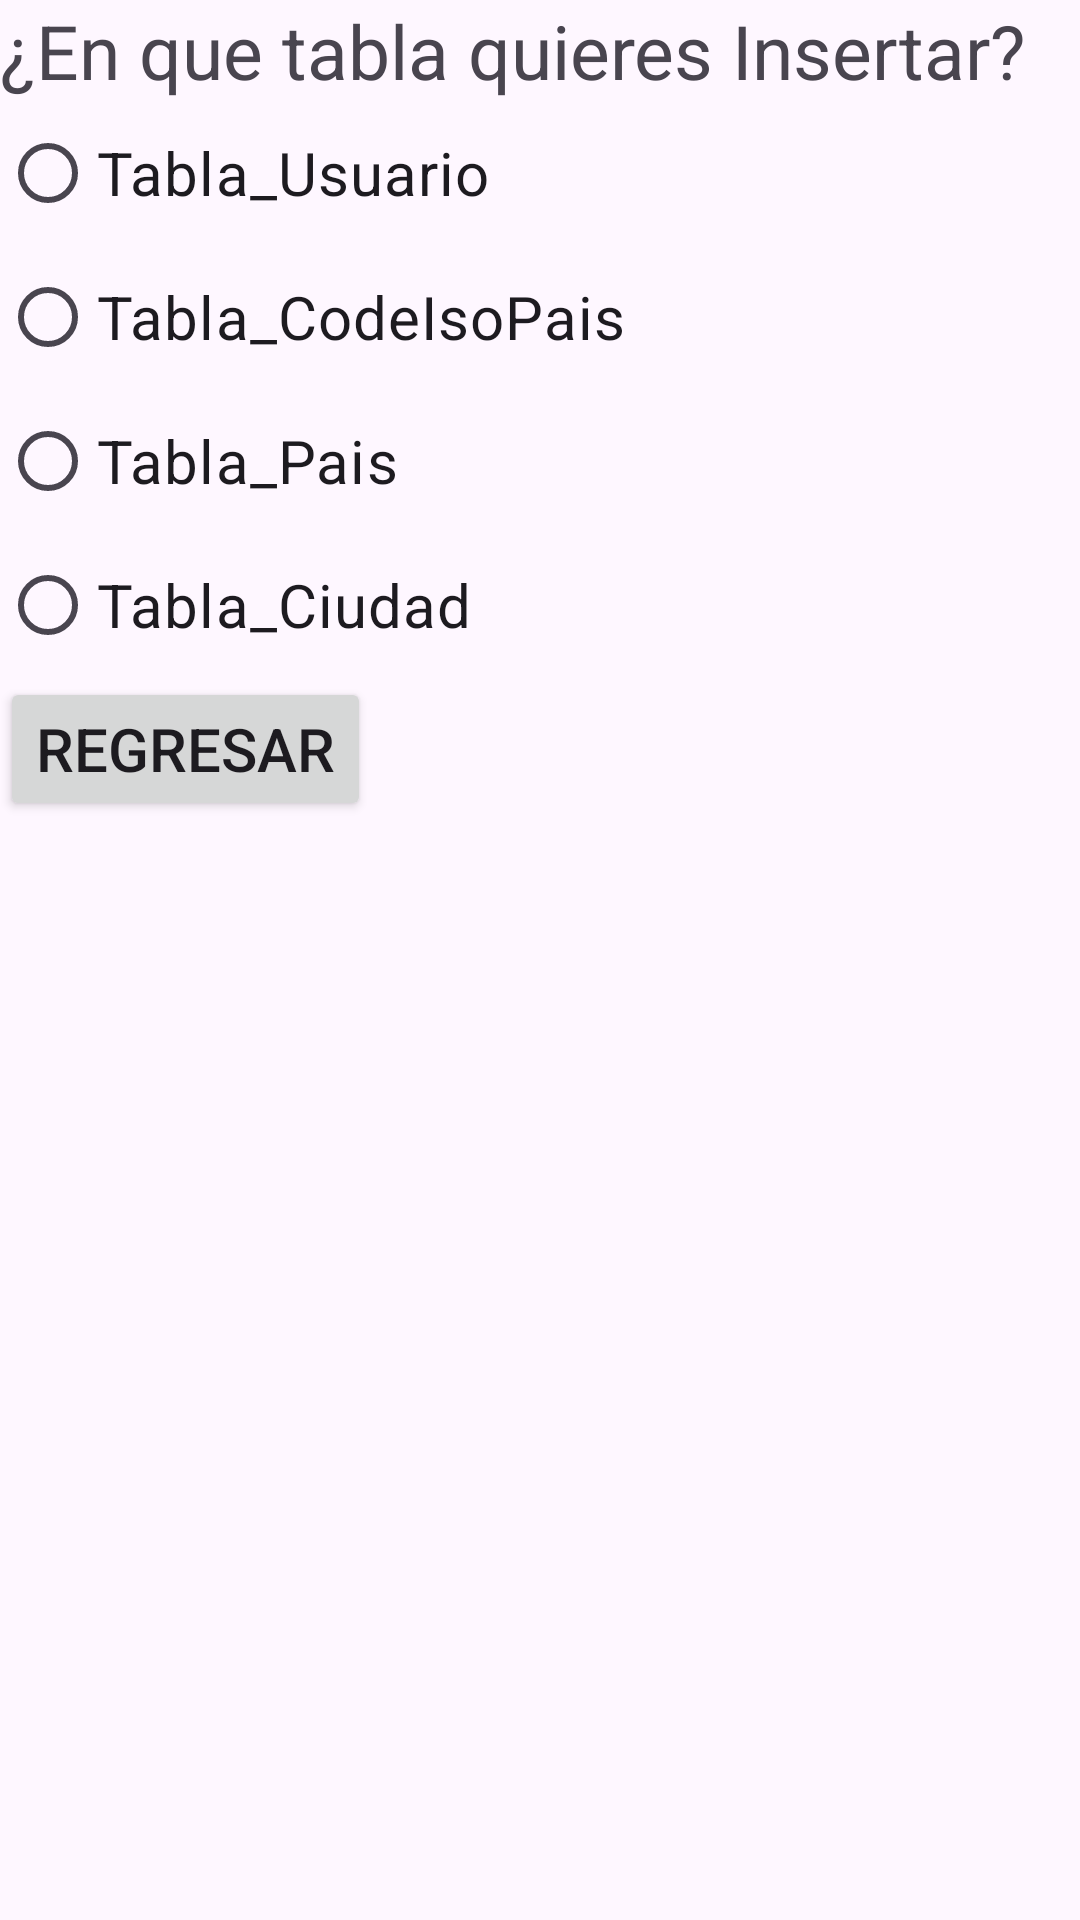

Reconstruct the res/layout file that produces this screen, plus the resources it refers to.
<!-- AndroidManifest.xml: application theme Theme.PracticaBasesDeDatos -->
<!-- res/layout/activity_main_insertar.xml -->
<?xml version="1.0" encoding="utf-8"?>
<LinearLayout xmlns:android="http://schemas.android.com/apk/res/android"
    xmlns:app="http://schemas.android.com/apk/res-auto"
    xmlns:tools="http://schemas.android.com/tools"
    android:layout_width="match_parent"
    android:layout_height="match_parent"
    tools:context=".MainActivity_Insertar"
    android:orientation="vertical">

    <TextView
        android:layout_width="match_parent"
        android:layout_height="wrap_content"
        android:text="@string/textoInsertar"
        android:textSize="25dp"/>

    <RadioGroup
        android:layout_width="match_parent"
        android:layout_height="wrap_content">

        <RadioButton
            android:layout_width="match_parent"
            android:layout_height="wrap_content"
            android:text="@string/opcionUsuario"
            android:textSize="20dp"/>

        <RadioButton
            android:layout_width="match_parent"
            android:layout_height="wrap_content"
            android:text="@string/opcionCodeIsoPais"
            android:textSize="20dp"/>

        <RadioButton
            android:layout_width="match_parent"
            android:layout_height="wrap_content"
            android:text="@string/opcionPais"
            android:textSize="20dp"/>

        <RadioButton
            android:layout_width="match_parent"
            android:layout_height="wrap_content"
            android:text="@string/opcionCiudad"
            android:textSize="20dp"/>

    </RadioGroup>

    <Button
        android:layout_width="wrap_content"
        android:layout_height="wrap_content"
        android:layout_gravity="bottom"
        android:textSize="20dp"
        android:text="@string/botonVolver"
        android:onClick="onPulsameRegresar"/>

</LinearLayout>
<!-- resources referenced by this layout -->
<resources>
  <string name="botonVolver">Regresar</string>
  <string name="opcionCiudad">Tabla_Ciudad</string>
  <string name="opcionCodeIsoPais">Tabla_CodeIsoPais</string>
  <string name="opcionPais">Tabla_Pais</string>
  <string name="opcionUsuario">Tabla_Usuario</string>
  <string name="textoInsertar">¿En que tabla quieres Insertar?</string>
  <style name="Theme.PracticaBasesDeDatos" parent="Base.Theme.PracticaBasesDeDatos" />
  <style name="Base.Theme.PracticaBasesDeDatos" parent="Theme.Material3.DayNight.NoActionBar">
          
          
      </style>
</resources>
